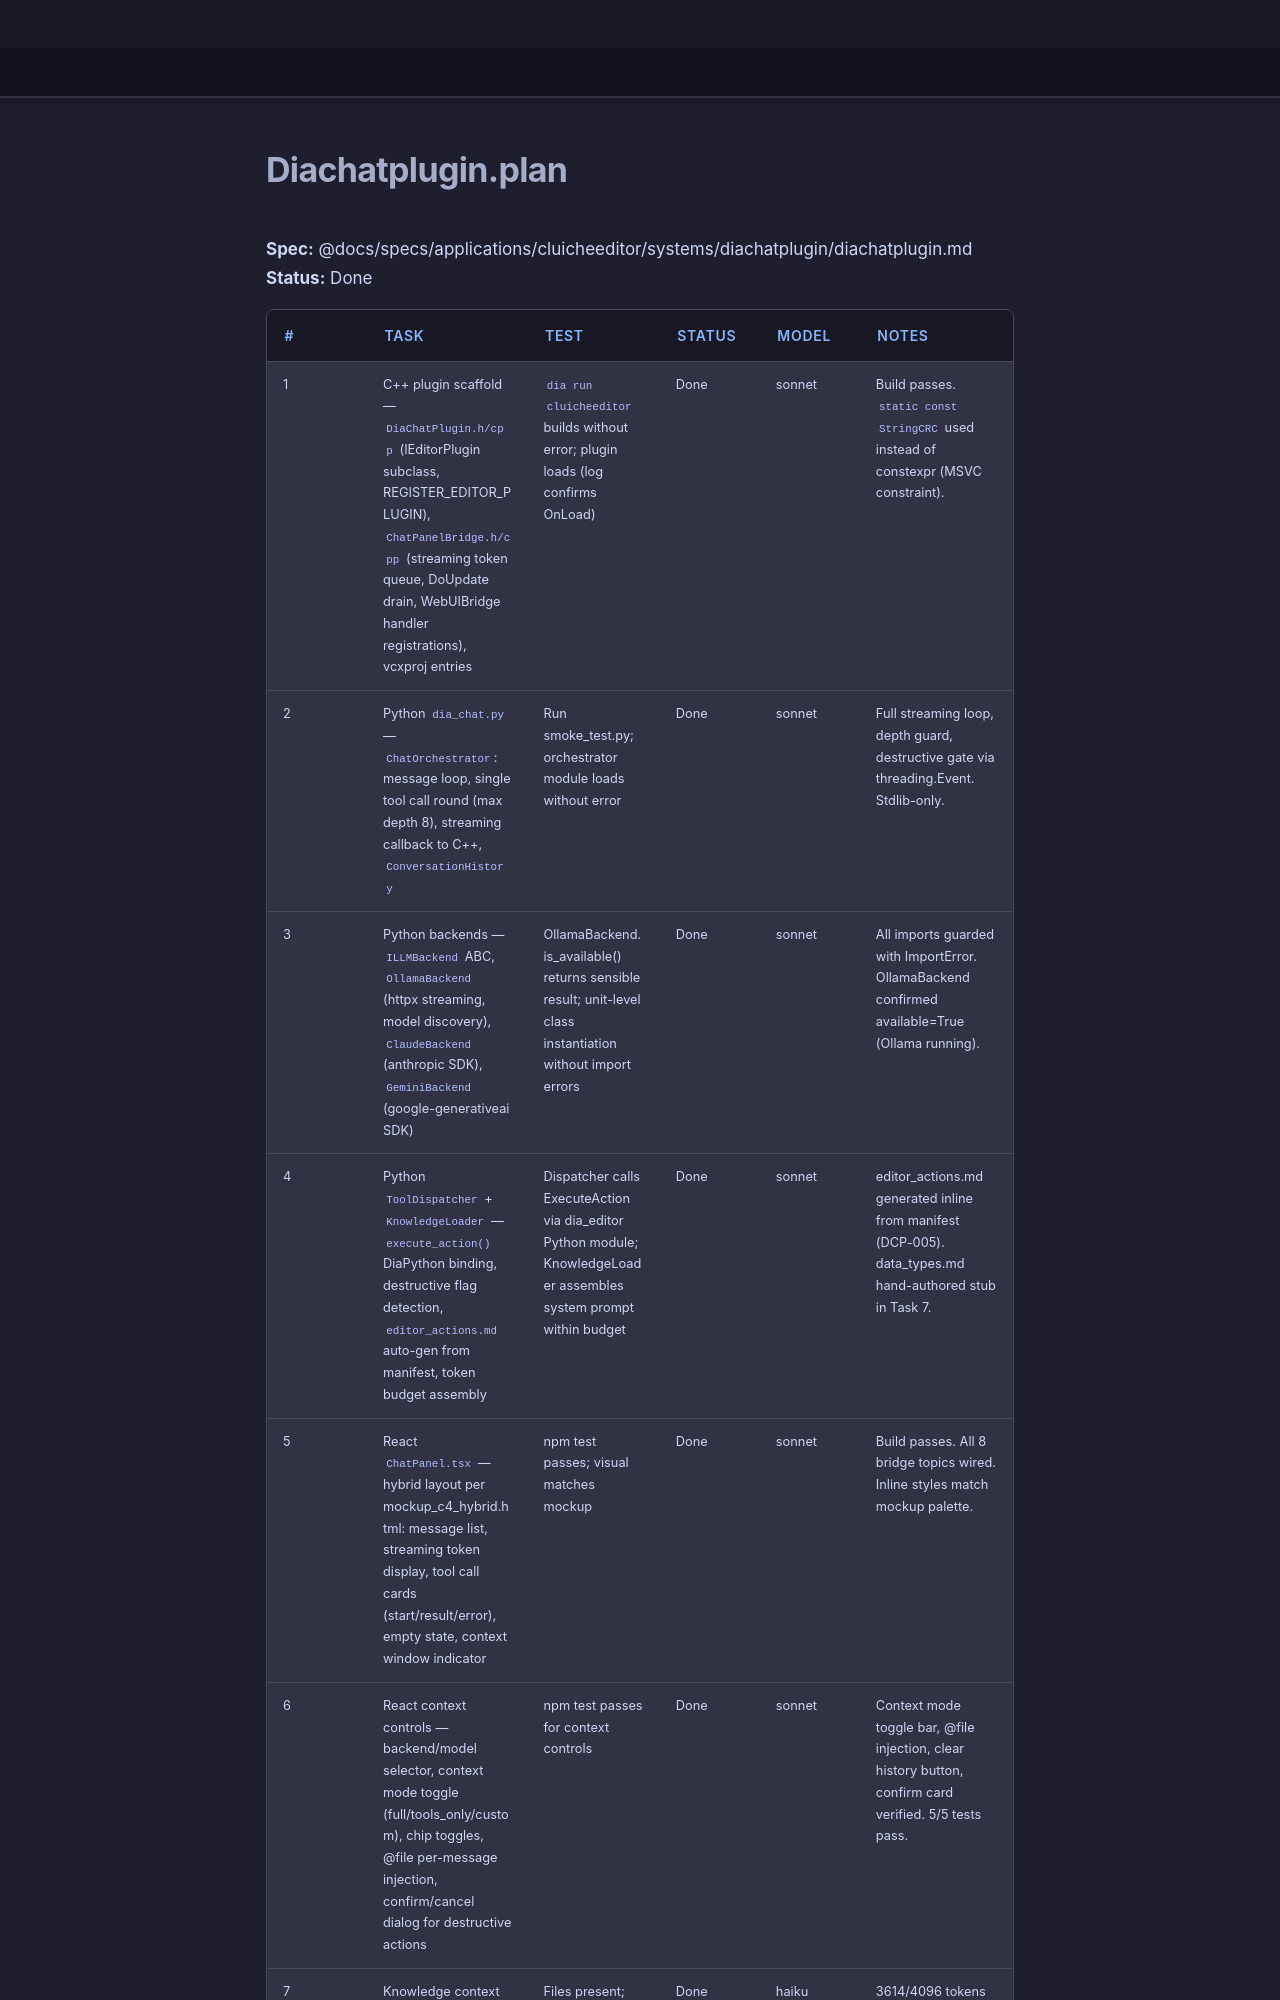

repository: LenihanConor/Cluiche · page: specs/applications/cluicheeditor/systems/diachatplugin/diachatplugin.plan/index.html · generator: mkdocs

**Spec:** @docs/specs/applications/cluicheeditor/systems/diachatplugin/diachatplugin.md
**Status:** Done

| # | Task | Test | Status | Model | Notes |
|---|------|------|--------|-------|-------|
| 1 | C++ plugin scaffold — `DiaChatPlugin.h/cpp` (IEditorPlugin subclass, REGISTER_EDITOR_PLUGIN), `ChatPanelBridge.h/cpp` (streaming token queue, DoUpdate drain, WebUIBridge handler registrations), vcxproj entries | `dia run cluicheeditor` builds without error; plugin loads (log confirms OnLoad) | Done | sonnet | Build passes. `static const StringCRC` used instead of constexpr (MSVC constraint). |
| 2 | Python `dia_chat.py` — `ChatOrchestrator`: message loop, single tool call round (max depth 8), streaming callback to C++, `ConversationHistory` | Run smoke_test.py; orchestrator module loads without error | Done | sonnet | Full streaming loop, depth guard, destructive gate via threading.Event. Stdlib-only. |
| 3 | Python backends — `ILLMBackend` ABC, `OllamaBackend` (httpx streaming, model discovery), `ClaudeBackend` (anthropic SDK), `GeminiBackend` (google-generativeai SDK) | OllamaBackend.is_available() returns sensible result; unit-level class instantiation without import errors | Done | sonnet | All imports guarded with ImportError. OllamaBackend confirmed available=True (Ollama running). |
| 4 | Python `ToolDispatcher` + `KnowledgeLoader` — `execute_action()` DiaPython binding, destructive flag detection, `editor_actions.md` auto-gen from manifest, token budget assembly | Dispatcher calls ExecuteAction via dia_editor Python module; KnowledgeLoader assembles system prompt within budget | Done | sonnet | editor_actions.md generated inline from manifest (DCP-005). data_types.md hand-authored stub in Task 7. |
| 5 | React `ChatPanel.tsx` — hybrid layout per mockup_c4_hybrid.html: message list, streaming token display, tool call cards (start/result/error), empty state, context window indicator | npm test passes; visual matches mockup | Done | sonnet | Build passes. All 8 bridge topics wired. Inline styles match mockup palette. |
| 6 | React context controls — backend/model selector, context mode toggle (full/tools_only/custom), chip toggles, @file per-message injection, confirm/cancel dialog for destructive actions | npm test passes for context controls | Done | sonnet | Context mode toggle bar, @file injection, clear history button, confirm card verified. 5/5 tests pass. |
| 7 | Knowledge context files — hand-authored `ai_context/engine_overview.md`, `editor_workflows.md`, `asset_style_guide.md`; stub
